Photos from the image-classification dataset "dataset_split" in the GitHub repository tajijaddagiras/deteksi-ikan. Its 3 classes are: rendah, sedang, tinggi.

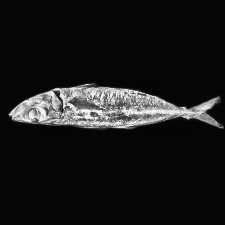
Label: tinggi

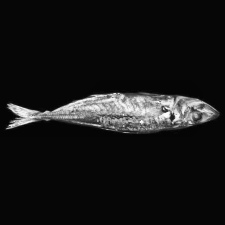
Label: sedang

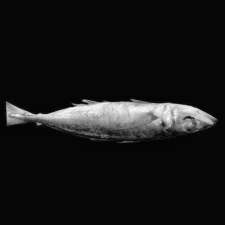
Label: rendah

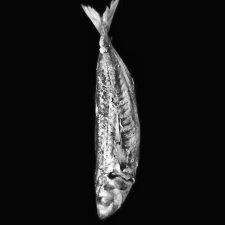
Label: tinggi

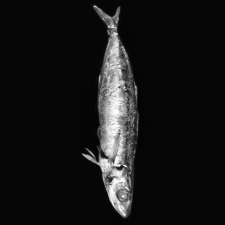
Label: sedang

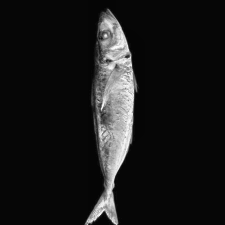
Label: rendah
